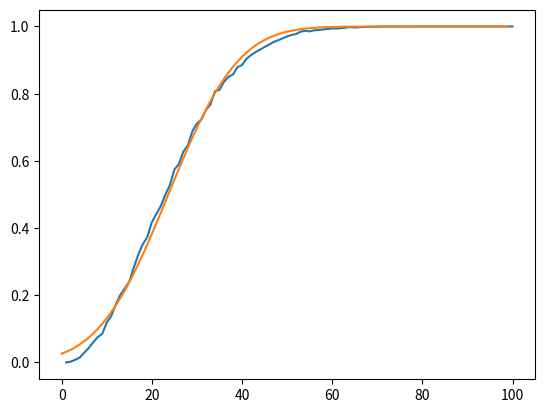

This figure's Python source: (Note: this script raises an exception after producing the figure.)
import math
import random

import matplotlib.pyplot as plt
import numpy as np
import scipy.stats as st


def get_p(m: int, n: int):
    q = 0
    for i in range(m):
        s = set()
        for j in range(n):
            day = random.randint(1, 365)
            if day in s:
                q += 1
                break
            else:
                s.add(day)
    return q / m


if __name__ == '__main__':
    # 每班人数 1 ~ 100 进行统计分析
    n_p = np.zeros((100, 2))
    for _i in range(100):
        print('\r{}%'.format(_i), end='')
        n_p[_i, :] = (_i + 1, sum([get_p(1000, _i + 1) for _ in range(5)]) / 5)
    print('\r', end='')
    plt.plot(n_p[:, 0], n_p[:, 1])

    # 拟合正态分布的分布函数
    n_p_mean = (n_p[1:100, 1] - n_p[0:99, 1]) * n_p[0:99, 0]
    mean = n_p_mean.sum()
    n_p_var = (n_p[0:99, 0] - mean) ** 2 * (n_p[1:100, 1] - n_p[0:99, 1])
    std = math.sqrt(n_p_var.sum())
    print('N({}, {})'.format(mean, std))
    cdf = np.zeros((100, 2))
    for _i in range(100):
        cdf[_i, :] = (_i, st.norm.cdf(_i, mean, std))
    plt.plot(cdf[:, 0], cdf[:, 1])
    plt.show()

    while True:
        try:
            _m, _n = [int(x) for x in input().split()]
            print(get_p(_m, _n))
        except ValueError:
            break
